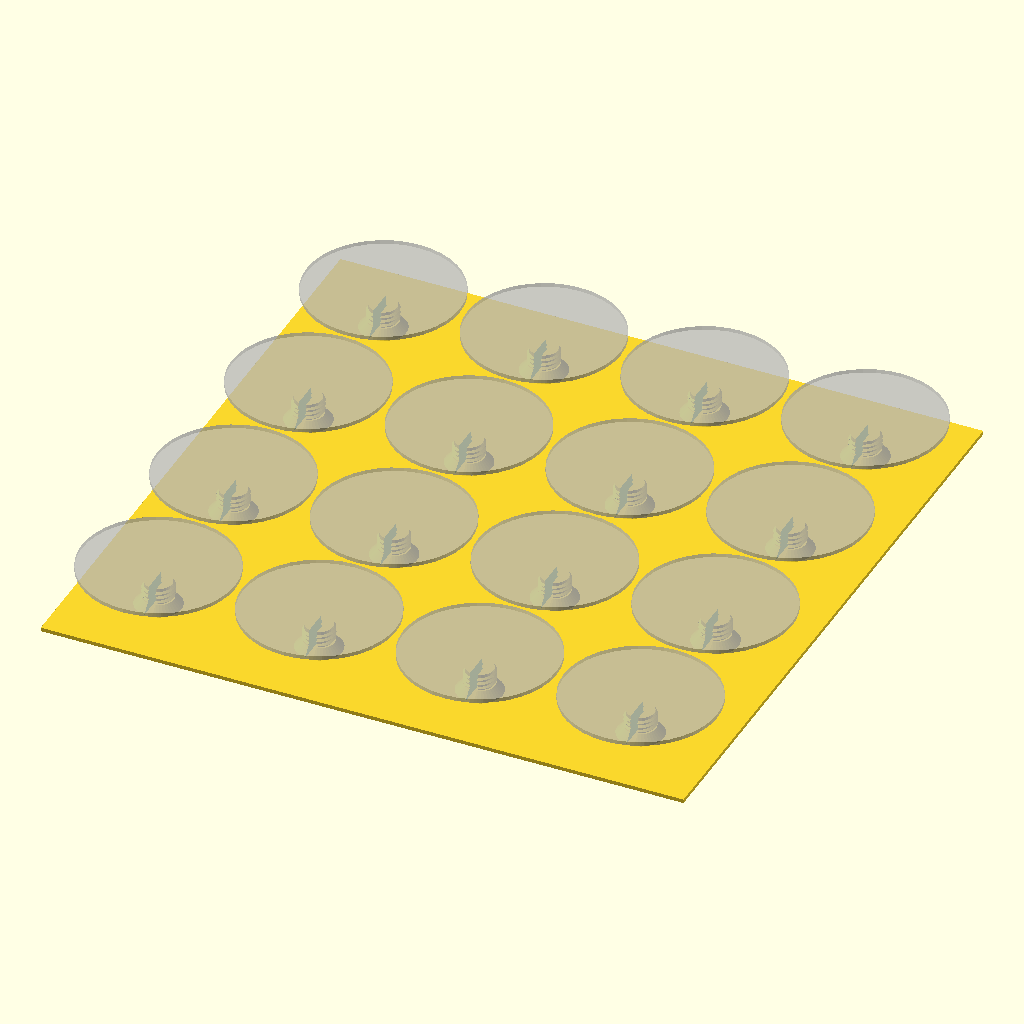
Cell 1 — every parameter at its default value.
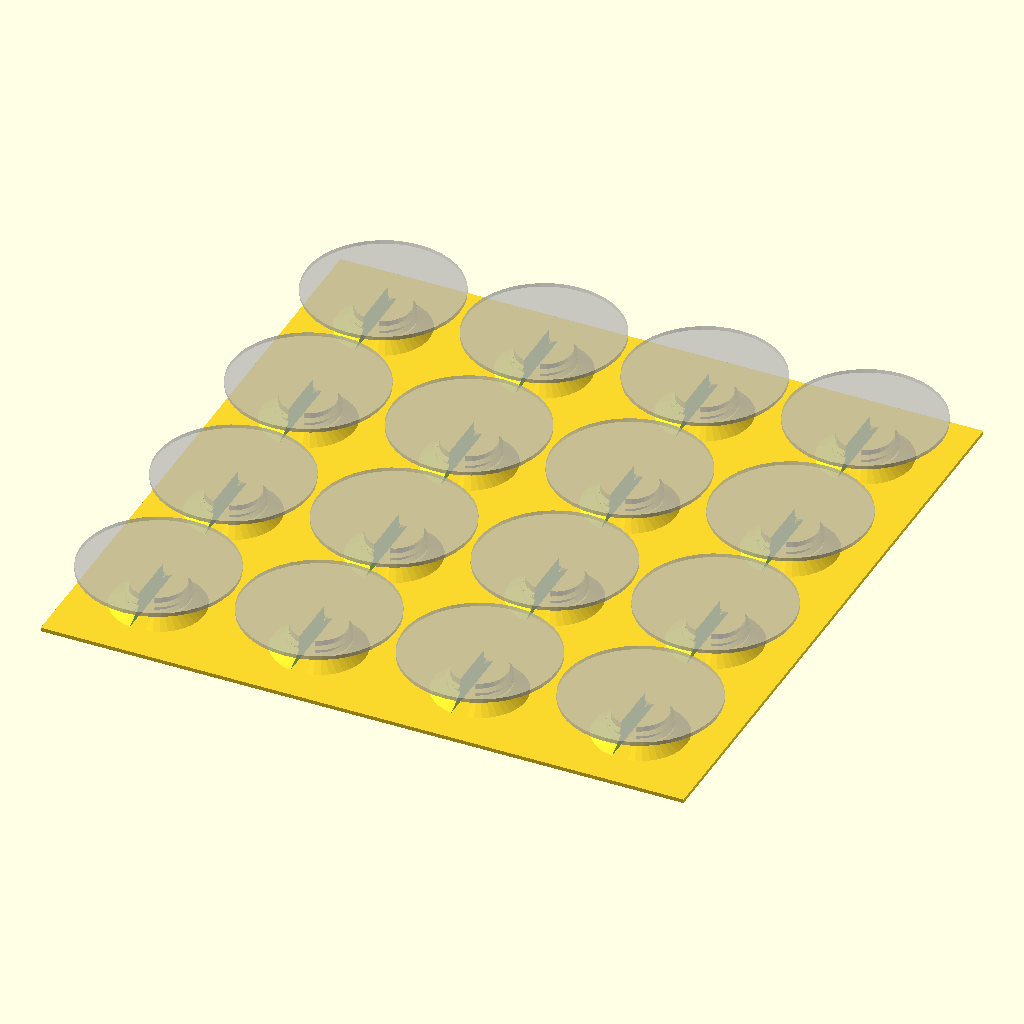
Cell 2: the same model with waxStamp_metric_screw_dia = 16.
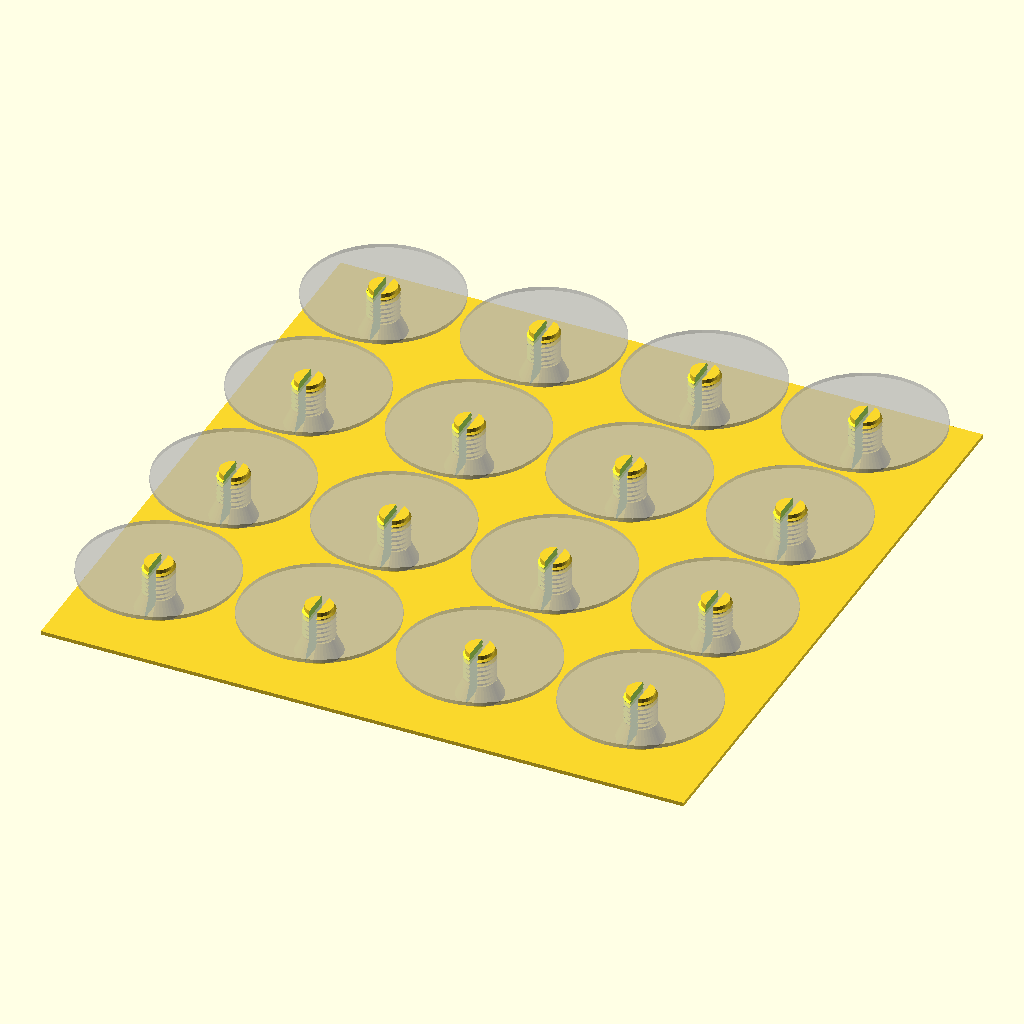
Cell 3: the same model with waxStamp_metric_shaft_length = 13.
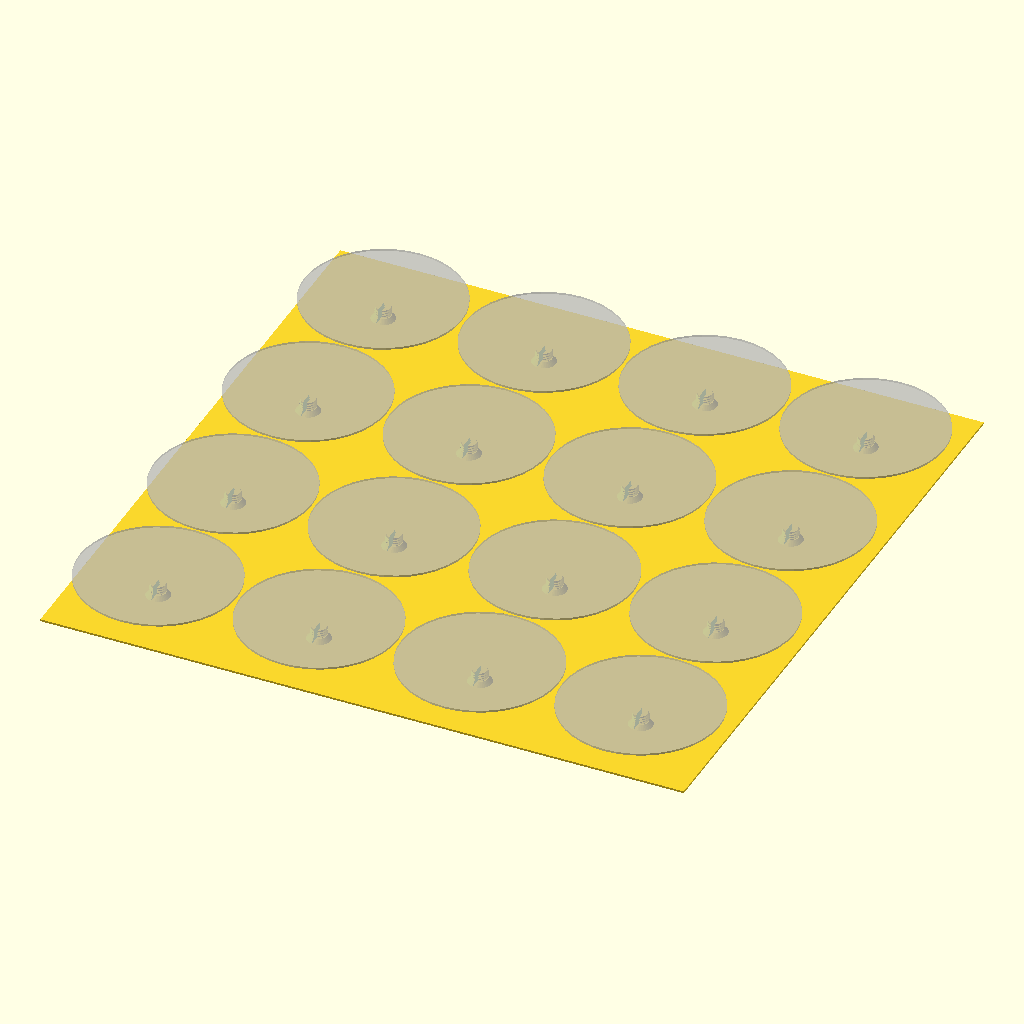
Cell 4 — wax_stamp_head_diameter set to 80, the other parameters unchanged.
All cells are drawn from the same view direction (rotation 55°, 0°, 25°, orthographic, colour scheme Cornfield), but the view is re-fitted for each cell, so position and scale can differ between cells as well as the parameter.
Source of the model, WaxStampAcessories/waxStampHeadHolder.scad:
use <lib/ISOThreadCust.scad>
use <waxStampHolder.scad>

$fn = 40;

// For the stamp holder
waxStamp_screw_shaft = 12;
waxStampHolderLength = 60;
waxStamp_metric_screw_dia = 8;
waxStamp_metric_shaft_length = 6.5;

// For stamp head
wax_stamp_head_diameter = 40;
wax_stamp_head_spacing  = 2;

// Number of heads
x_holder_count = 4;
y_holder_count = 4;

holder_base_thickness = 1.0;


virtualHeadDia = wax_stamp_head_diameter +  wax_stamp_head_spacing;


module wax_stamp_screw(
                waxStamp_metric_screw_dia = 8,
                waxStamp_metric_shaft_length = 6.5)
{
    difference()
    {
        union()
        {
            thread_out(waxStamp_metric_screw_dia,waxStamp_metric_shaft_length);
            thread_out_centre(waxStamp_metric_screw_dia+0.5,waxStamp_metric_shaft_length);
            cylinder(d1=waxStamp_metric_screw_dia*1.5, d2=waxStamp_metric_screw_dia,waxStamp_metric_shaft_length/3);
        }
        cube([waxStamp_metric_screw_dia/4, waxStamp_metric_screw_dia*2,waxStamp_metric_shaft_length*2+1], center = true);
    }
}

module wax_stamp_head_holder(
                waxStamp_screw_shaft = 12,
                waxStampHolderLength = 60)
{
    translate([0,0,0])
        wax_stamp_screw(waxStamp_metric_screw_dia, waxStamp_metric_shaft_length);
    %translate([0,0,10])
        cylinder(d=wax_stamp_head_diameter,h=1);
}

// Holder
for (i = [0:1:x_holder_count-1])
for (j = [0:1:y_holder_count-1])
{
    virtualHeadDia = wax_stamp_head_diameter +  wax_stamp_head_spacing;
    
    // Stamp Head Holder
    translate([virtualHeadDia/2+virtualHeadDia*i, virtualHeadDia/2+virtualHeadDia*j,holder_base_thickness])
        wax_stamp_head_holder(waxStamp_screw_shaft, waxStampHolderLength);
}

// Base
translate([0,0,0])
    cube([virtualHeadDia*x_holder_count,virtualHeadDia*y_holder_count, holder_base_thickness]);
Parameter table extracted from the source (name, type, default, range or options):
waxStamp_screw_shaft: number, default 12
waxStampHolderLength: number, default 60
waxStamp_metric_screw_dia: number, default 8
waxStamp_metric_shaft_length: number, default 6.5
wax_stamp_head_diameter: number, default 40
wax_stamp_head_spacing: number, default 2
x_holder_count: number, default 4
y_holder_count: number, default 4
holder_base_thickness: number, default 1
